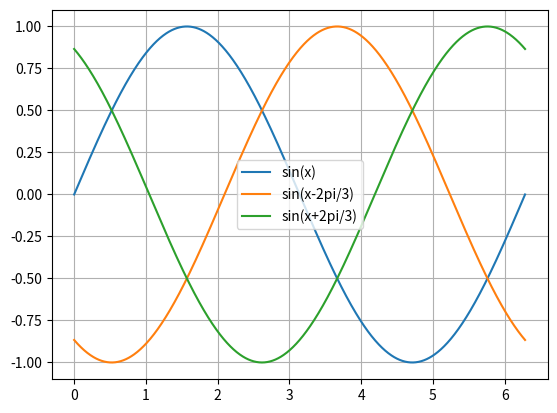

Python code for this plot:
import matplotlib.pyplot as plt
import numpy as np

a = np.linspace(0, 2*np.pi, 1000)

plt.plot(a, np.sin(a), label='sin(x)')
plt.plot(a, np.sin(a-2*np.pi/3), label='sin(x-2pi/3)')
plt.plot(a, np.sin(a+2*np.pi/3), label='sin(x+2pi/3)')

plt.legend()
plt.grid()
plt.show()
